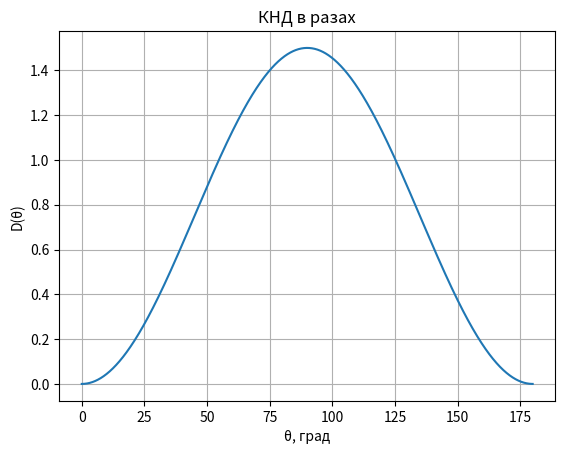
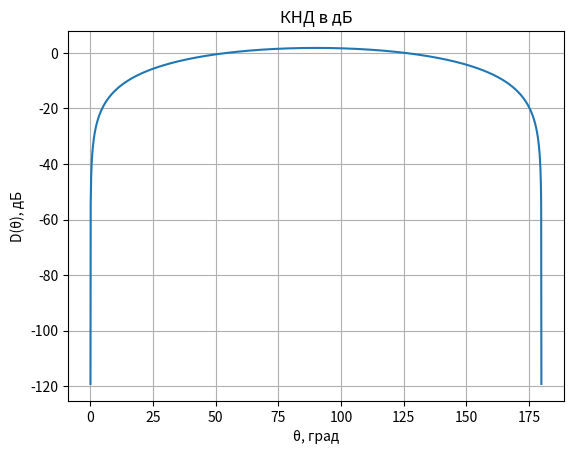
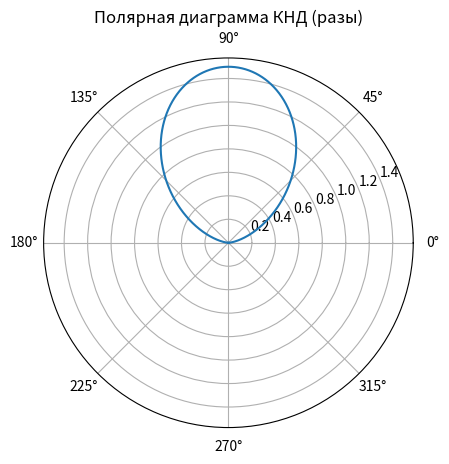
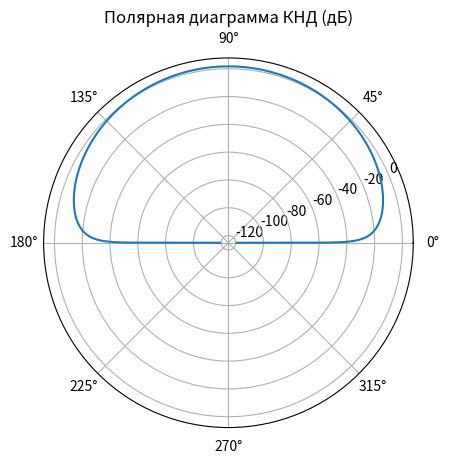

Generate these figures, in order, with matplotlib:
import numpy as np
import matplotlib.pyplot as plt

# ===============================
# Исходные данные
# ===============================
f = 6.5*10**9                 # частота, Гц
c = 3*10**8                   # скорость света, м/с
lambd = c / f               # длина волны, м
k = 2 * np.pi / lambd       # волновое число

# По условию: 2l / lambda = 0.01
l = 0.005 * lambd           # длина одного плеча вибратора

# ===============================
# Угловая сетка
# ===============================
theta = np.linspace(1e-6, np.pi - 1e-6, 2000)

# ===============================
# Напряженность поля (формула 1)
# ===============================
E_theta = (np.cos(k * l * np.cos(theta)) - np.cos(k * l)) / np.sin(theta)

# ===============================
# Нормированная ДН по полю (формула 3)
# ===============================
F = np.abs(E_theta)
F = F / np.max(F)

# ===============================
# Расчет максимального КНД (формула 2)
# ===============================
integral = np.trapz(F**2 * np.sin(theta), theta)
D_max = 4 * np.pi / (2 * np.pi * integral)
D_max_db = 10 * np.log10(D_max)

print("Максимальный КНД:")
print(f"D_max = {D_max:.4f}")
print(f"D_max = {D_max_db:.2f} дБ")

# ===============================
# КНД как функция угла (формула 4)
# ===============================
D_theta = D_max * F**2
D_theta_db = 10 * np.log10(D_theta)

# ===============================
# Графики в декартовой системе
# ===============================
plt.figure()
plt.plot(theta * 180 / np.pi, D_theta)
plt.xlabel("θ, град")
plt.ylabel("D(θ)")
plt.title("КНД в разах")
plt.grid()
plt.show()

plt.figure()
plt.plot(theta * 180 / np.pi, D_theta_db)
plt.xlabel("θ, град")
plt.ylabel("D(θ), дБ")
plt.title("КНД в дБ")
plt.grid()
plt.show()

# ===============================
# Полярные диаграммы
# ===============================
plt.figure()
ax = plt.subplot(111, polar=True)
ax.plot(theta, D_theta)
ax.set_title("Полярная диаграмма КНД (разы)")
plt.show()

plt.figure()
ax = plt.subplot(111, polar=True)
ax.plot(theta, D_theta_db)
ax.set_title("Полярная диаграмма КНД (дБ)")
plt.show()